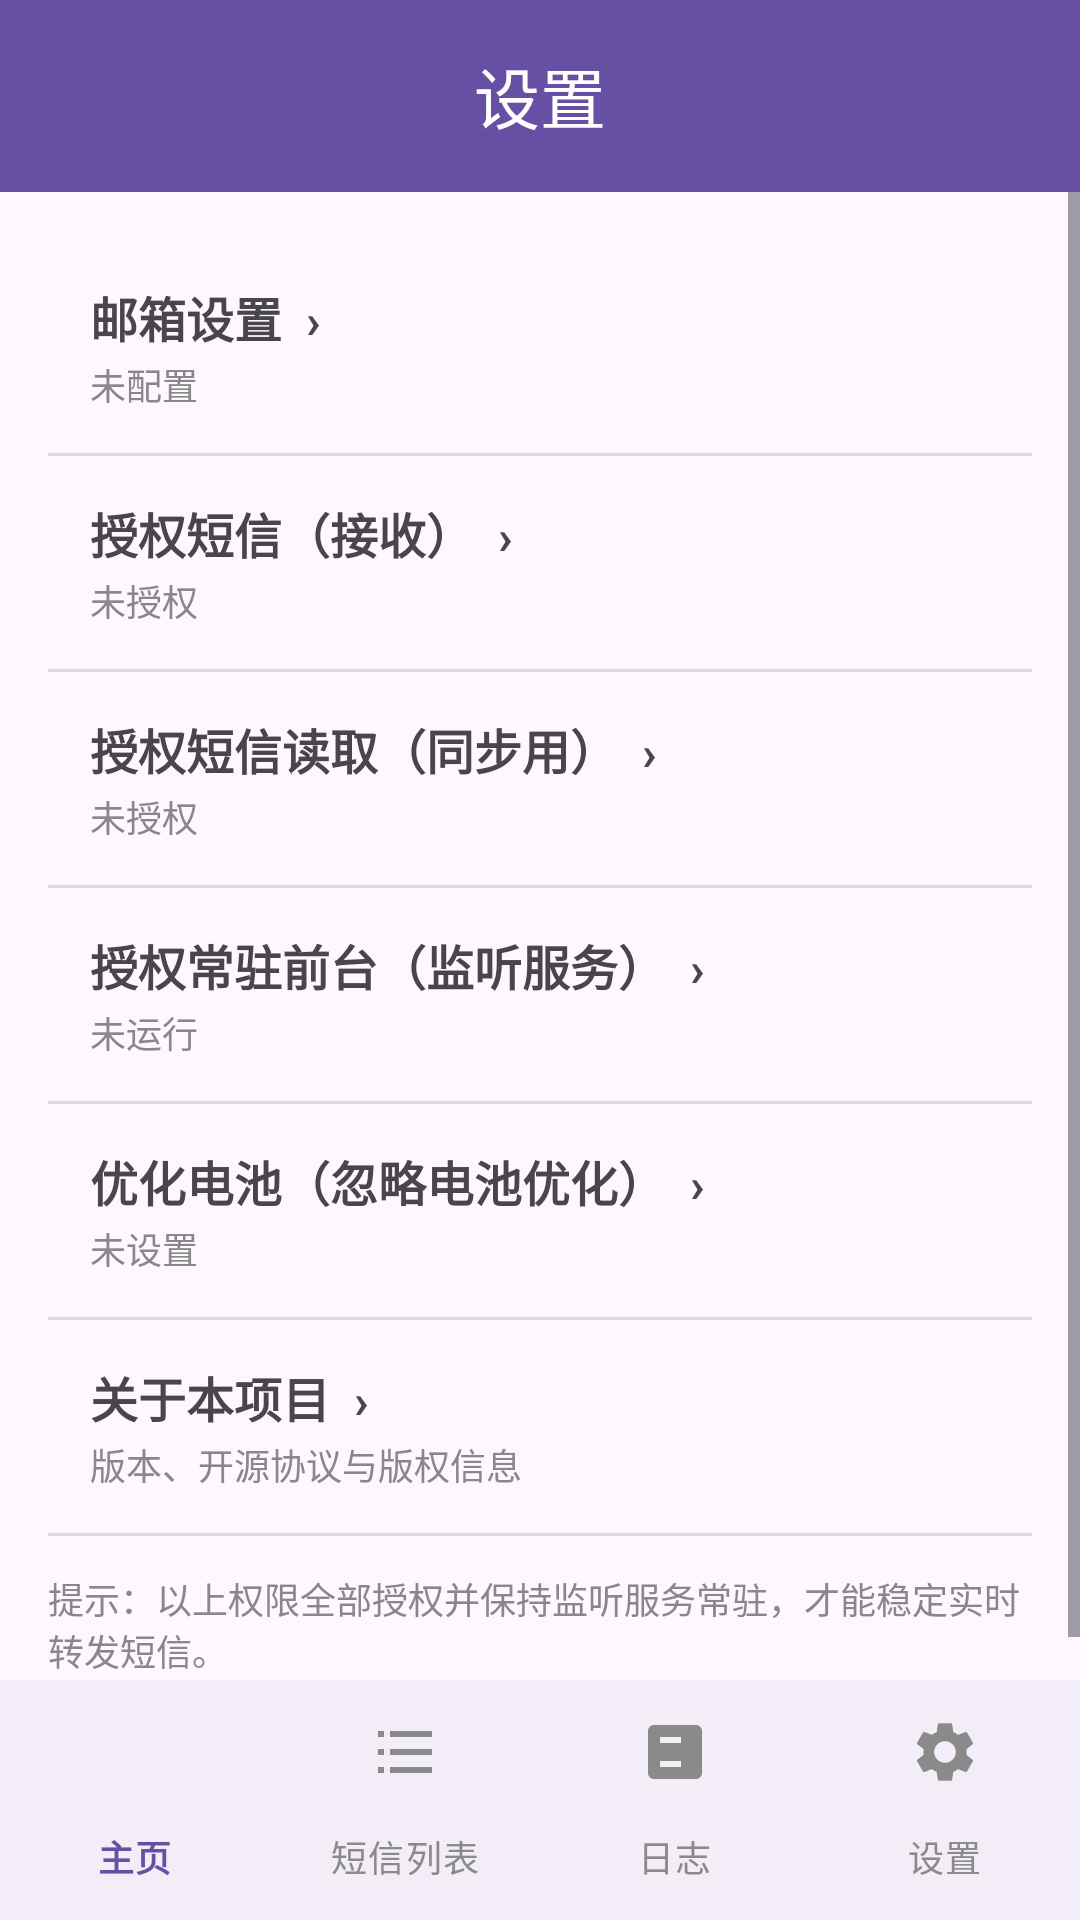

Android layout source for this screen:
<!-- AndroidManifest.xml: application theme Theme.SMS2Mail -->
<!-- res/layout/activity_settings.xml -->
<?xml version="1.0" encoding="utf-8"?>
<LinearLayout xmlns:android="http://schemas.android.com/apk/res/android"
    xmlns:app="http://schemas.android.com/apk/res-auto"
    android:orientation="vertical"
    android:layout_width="match_parent"
    android:layout_height="match_parent">

    <com.google.android.material.appbar.MaterialToolbar
        android:id="@+id/toolbar"
        android:layout_width="match_parent"
        android:layout_height="?attr/actionBarSize"
        android:background="?attr/colorPrimary"
        android:elevation="4dp"
        app:title="设置"
        app:titleCentered="true"
        app:titleTextColor="@android:color/white" />

    <ScrollView
        android:layout_width="match_parent"
        android:layout_height="0dp"
        android:layout_weight="1">

        <LinearLayout
            android:orientation="vertical"
            android:padding="16dp"
            android:layout_width="match_parent"
            android:layout_height="wrap_content">

            
            <LinearLayout
                android:id="@+id/itemEmail"
                android:orientation="vertical"
                android:background="?attr/selectableItemBackground"
                android:clickable="true"
                android:focusable="true"
                android:padding="14dp"
                android:layout_width="match_parent"
                android:layout_height="wrap_content">
                <TextView
                    android:text="邮箱设置  ›"
                    android:textSize="16sp"
                    android:textStyle="bold"
                    android:layout_width="match_parent"
                    android:layout_height="wrap_content" />
                <TextView
                    android:id="@+id/tvEmailStatus"
                    android:text="未配置"
                    android:textSize="12sp"
                    android:textColor="#888888"
                    android:layout_marginTop="2dp"
                    android:layout_width="match_parent"
                    android:layout_height="wrap_content" />
            </LinearLayout>

            <View android:layout_width="match_parent" android:layout_height="1dp" android:background="#22000000" />

            
            <LinearLayout
                android:id="@+id/itemPermRecv"
                android:orientation="vertical"
                android:background="?attr/selectableItemBackground"
                android:clickable="true"
                android:focusable="true"
                android:padding="14dp"
                android:layout_width="match_parent"
                android:layout_height="wrap_content">
                <TextView
                    android:text="授权短信（接收）  ›"
                    android:textSize="16sp"
                    android:textStyle="bold"
                    android:layout_width="match_parent"
                    android:layout_height="wrap_content" />
                <TextView
                    android:id="@+id/tvPermRecvStatus"
                    android:text="未授权"
                    android:textSize="12sp"
                    android:textColor="#888888"
                    android:layout_marginTop="2dp"
                    android:layout_width="match_parent"
                    android:layout_height="wrap_content" />
            </LinearLayout>

            <View android:layout_width="match_parent" android:layout_height="1dp" android:background="#22000000" />

            
            <LinearLayout
                android:id="@+id/itemPermRead"
                android:orientation="vertical"
                android:background="?attr/selectableItemBackground"
                android:clickable="true"
                android:focusable="true"
                android:padding="14dp"
                android:layout_width="match_parent"
                android:layout_height="wrap_content">
                <TextView
                    android:text="授权短信读取（同步用）  ›"
                    android:textSize="16sp"
                    android:textStyle="bold"
                    android:layout_width="match_parent"
                    android:layout_height="wrap_content" />
                <TextView
                    android:id="@+id/tvPermReadStatus"
                    android:text="未授权"
                    android:textSize="12sp"
                    android:textColor="#888888"
                    android:layout_marginTop="2dp"
                    android:layout_width="match_parent"
                    android:layout_height="wrap_content" />
            </LinearLayout>

            <View android:layout_width="match_parent" android:layout_height="1dp" android:background="#22000000" />

            
            <LinearLayout
                android:id="@+id/itemForeground"
                android:orientation="vertical"
                android:background="?attr/selectableItemBackground"
                android:clickable="true"
                android:focusable="true"
                android:padding="14dp"
                android:layout_width="match_parent"
                android:layout_height="wrap_content">
                <TextView
                    android:text="授权常驻前台（监听服务）  ›"
                    android:textSize="16sp"
                    android:textStyle="bold"
                    android:layout_width="match_parent"
                    android:layout_height="wrap_content" />
                <TextView
                    android:id="@+id/tvForegroundStatus"
                    android:text="未运行"
                    android:textSize="12sp"
                    android:textColor="#888888"
                    android:layout_marginTop="2dp"
                    android:layout_width="match_parent"
                    android:layout_height="wrap_content" />
            </LinearLayout>

            <View android:layout_width="match_parent" android:layout_height="1dp" android:background="#22000000" />

            
            <LinearLayout
                android:id="@+id/itemBattery"
                android:orientation="vertical"
                android:background="?attr/selectableItemBackground"
                android:clickable="true"
                android:focusable="true"
                android:padding="14dp"
                android:layout_width="match_parent"
                android:layout_height="wrap_content">
                <TextView
                    android:text="优化电池（忽略电池优化）  ›"
                    android:textSize="16sp"
                    android:textStyle="bold"
                    android:layout_width="match_parent"
                    android:layout_height="wrap_content" />
                <TextView
                    android:id="@+id/tvBatteryStatus"
                    android:text="未设置"
                    android:textSize="12sp"
                    android:textColor="#888888"
                    android:layout_marginTop="2dp"
                    android:layout_width="match_parent"
                    android:layout_height="wrap_content" />
            </LinearLayout>

            <View android:layout_width="match_parent" android:layout_height="1dp" android:background="#22000000" />

            
            <LinearLayout
                android:id="@+id/itemAbout"
                android:orientation="vertical"
                android:background="?attr/selectableItemBackground"
                android:clickable="true"
                android:focusable="true"
                android:padding="14dp"
                android:layout_width="match_parent"
                android:layout_height="wrap_content">
                <TextView
                    android:text="关于本项目  ›"
                    android:textSize="16sp"
                    android:textStyle="bold"
                    android:layout_width="match_parent"
                    android:layout_height="wrap_content" />
                <TextView
                    android:text="版本、开源协议与版权信息"
                    android:textSize="12sp"
                    android:textColor="#888888"
                    android:layout_marginTop="2dp"
                    android:layout_width="match_parent"
                    android:layout_height="wrap_content" />
            </LinearLayout>

            <View android:layout_width="match_parent" android:layout_height="1dp" android:background="#22000000" />

            <TextView
                android:text="提示：以上权限全部授权并保持监听服务常驻，才能稳定实时转发短信。"
                android:textSize="12sp"
                android:textColor="#888888"
                android:layout_marginTop="12dp"
                android:layout_width="match_parent"
                android:layout_height="wrap_content" />
        </LinearLayout>
    </ScrollView>

    <com.google.android.material.bottomnavigation.BottomNavigationView
        android:id="@+id/bottomNav"
        android:layout_width="match_parent"
        android:layout_height="wrap_content"
        app:labelVisibilityMode="labeled"
        app:itemActiveIndicatorStyle="@null"
        app:itemIconTint="@color/bottom_nav_item_color"
        app:itemTextColor="@color/bottom_nav_item_color"
        app:menu="@menu/bottom_nav_menu" />

</LinearLayout>
<!-- resources referenced by this layout -->
<resources>
  <style name="Theme.SMS2Mail" parent="Theme.Material3.Light.NoActionBar" />
</resources>
